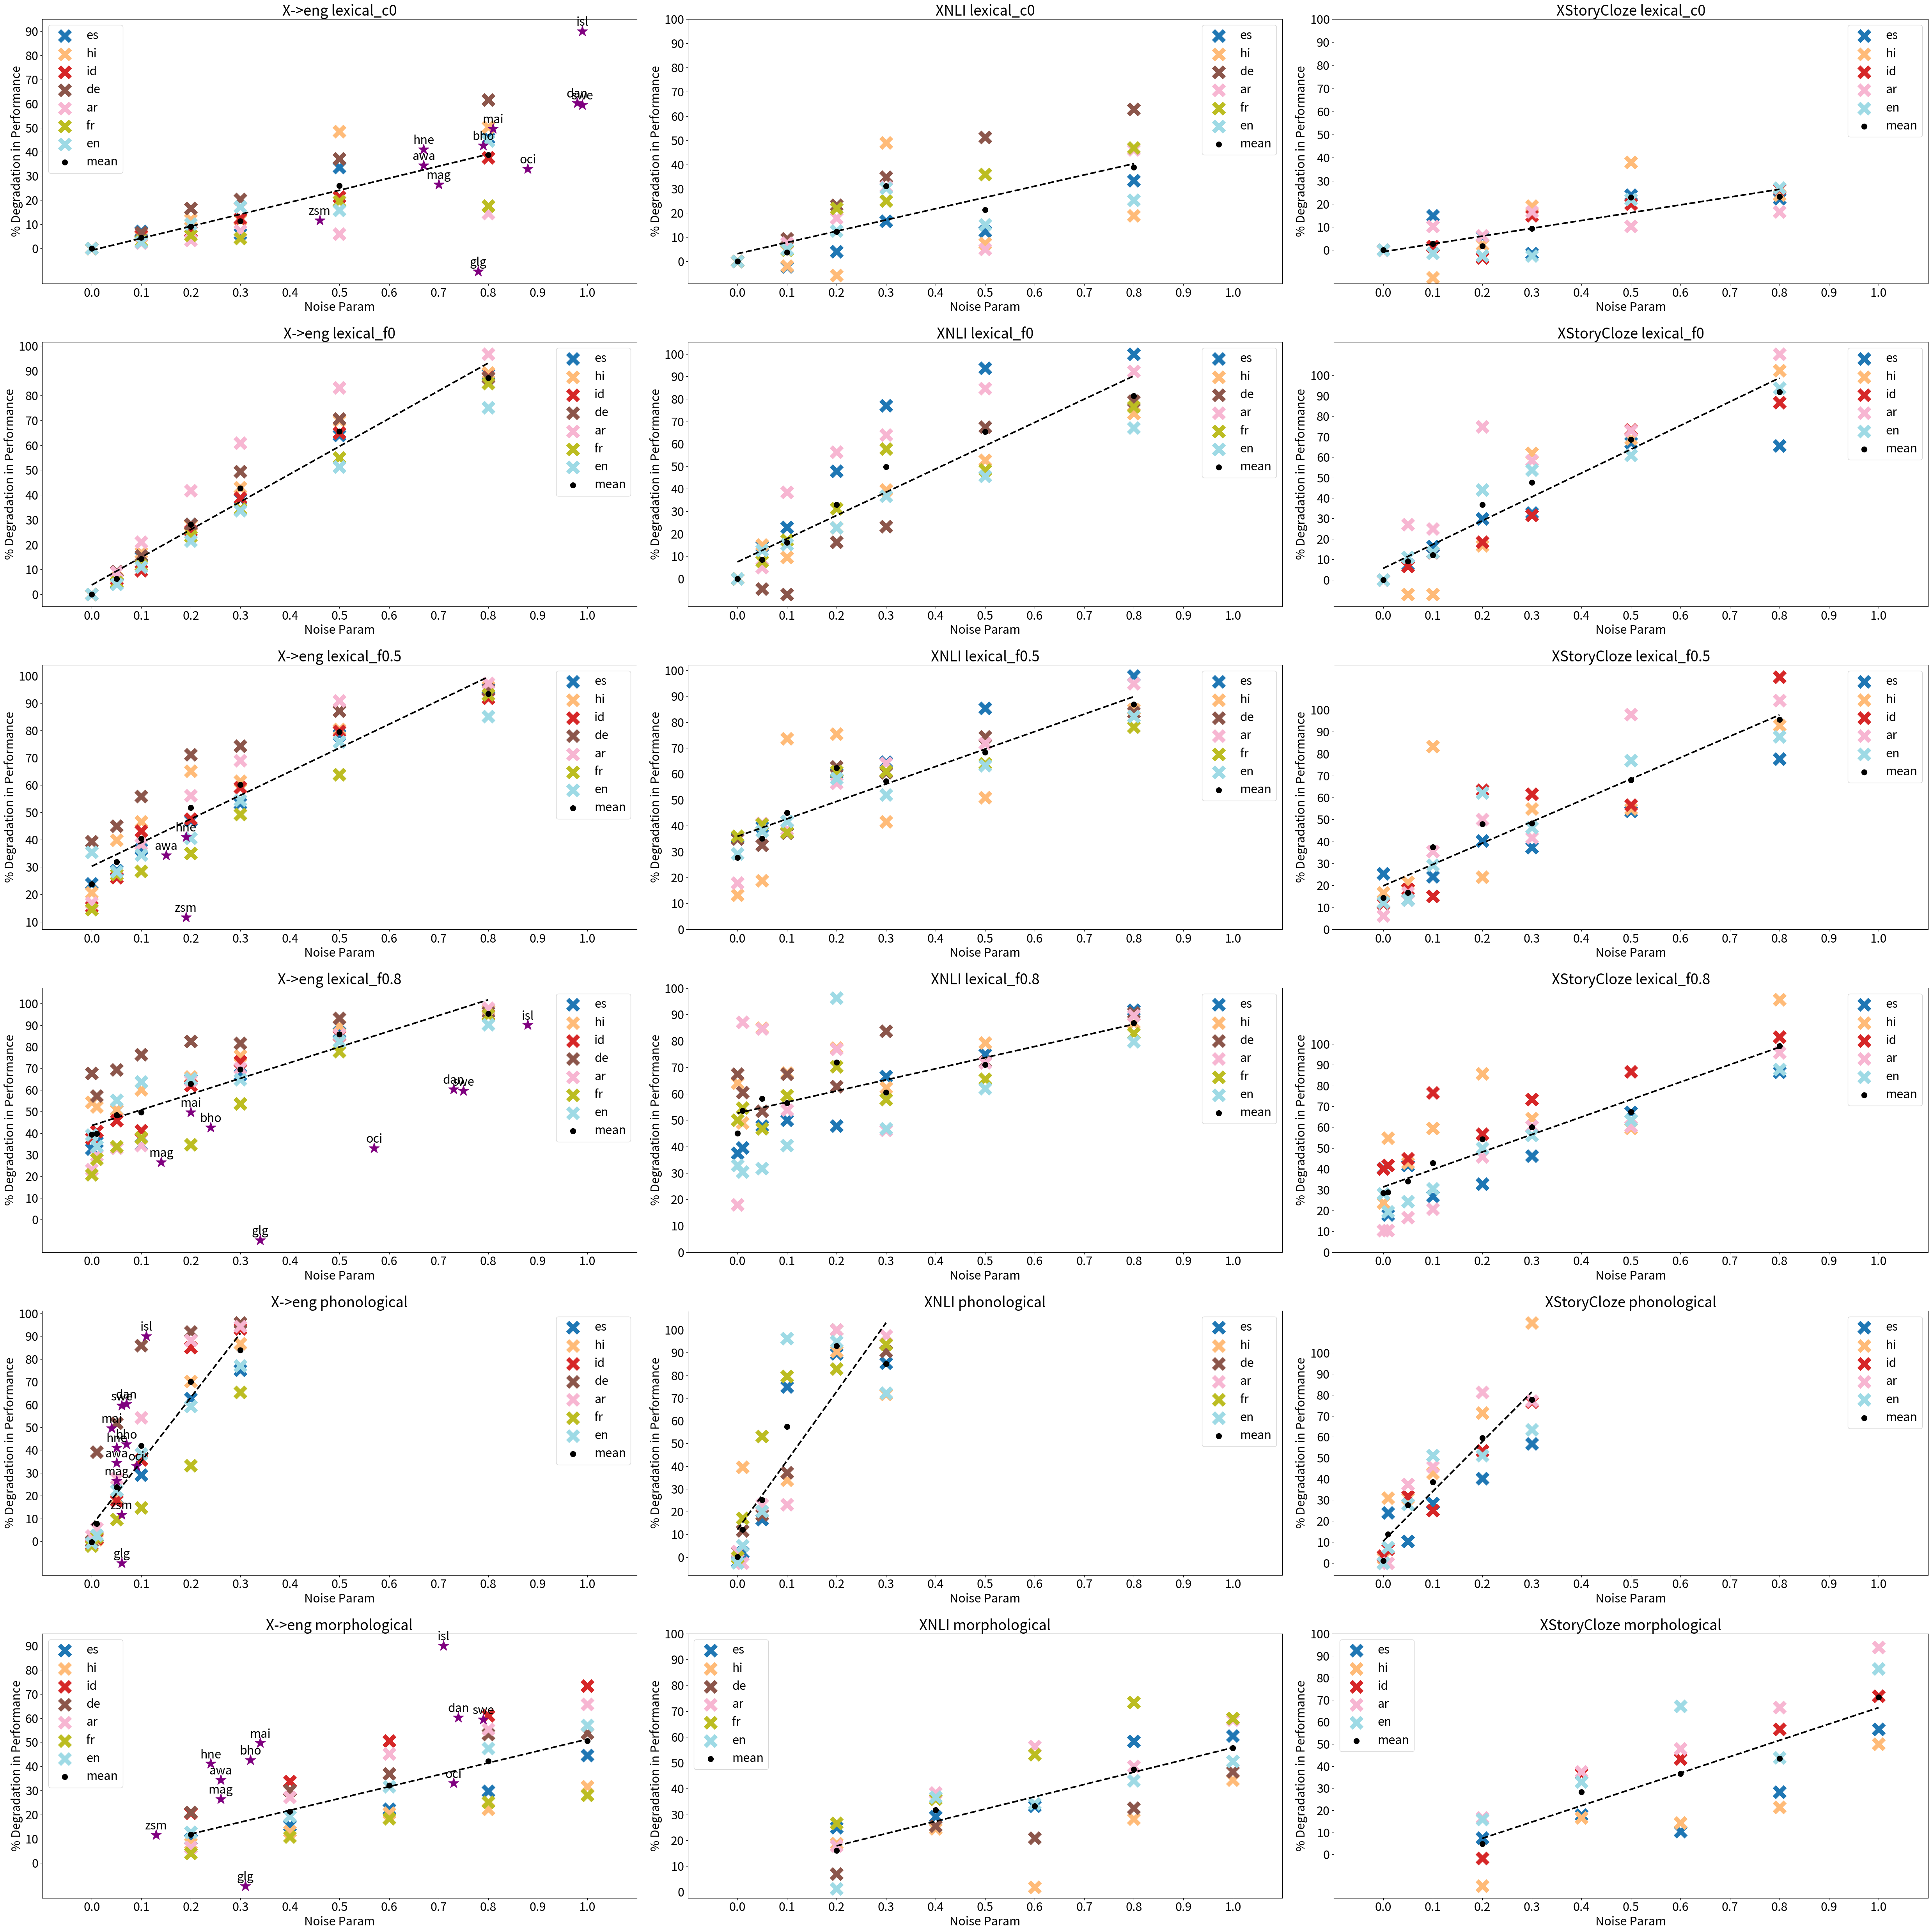

Write the Python code that produced this figure. (Note: this script raises an exception after producing the figure.)
import pandas as pd

def parse_excel_table_into_results(lang_results, all_noise_param_ranges, tasks = ['X->eng', 'XNLI', 'XStoryCloze']):
    results_lang_all_noisers = {}
    for noise_type, str_results in lang_results.items():
        results_lang_noise = {}
        for i, line in enumerate(str_results.split('\n')):
            if line == '':
                continue
            try:
                noise_param = all_noise_param_ranges[noise_type][i]
            except:
                print(noise_type, i, line), all_noise_param_ranges[noise_type], len(str_results.split('\n'))
                raise
            for task in tasks:
                if task not in results_lang_noise:
                    results_lang_noise[task] = {}

            for j in range(len(line.split('\t'))):
                results_lang_noise[tasks[j]][noise_param] = float(line.split('\t')[j])

        results_lang_all_noisers[noise_type] = results_lang_noise
    
    return results_lang_all_noisers
            

# Transform the results based on task
## This is because we want to measure degradation of performance in a way that is comparable across tasks

def normalize_and_transform_scores(results, baselines, tasks = ['X->eng', 'XNLI', 'XStoryCloze']):
    '''
    We transform the scores to make degradation comparable across tasks
    '''

    zero_perfs = {
    "X->eng": 0,
    "XNLI": 33.33,
    "XStoryCloze": 50
    }

    transformed_results = {}
    for lang, lang_results in results.items():
        transformed_results[lang] = {}
        for noise_type, noise_results in lang_results.items():
            transformed_results[lang][noise_type] = {}
            for task in tasks:
                zero_perf = zero_perfs[task]
                transformed_results[lang][noise_type][task] = {}
                for noise_param, acc in noise_results[task].items():
                    if acc == -1:
                        transformed_results[lang][noise_type][task][noise_param] = -1
                    else:    
                        transformed_results[lang][noise_type][task][noise_param] = \
                            ((baselines[lang][noise_type][task] - zero_perf) - (acc - zero_perf)) / (baselines[lang][noise_type][task] - zero_perf)
                        # We multiply by 100 to get percentage
                        transformed_results[lang][noise_type][task][noise_param] *= 100
    return transformed_results


# Now we can plot the results
## 1 plot per task per noiser
## X axis: noise_param
## Y axis: boxplot of accuracies over all languages for that task
## Total subplots: 3 tasks * 1 noiser = 3

import matplotlib.pyplot as plt
import numpy as np


def plot_results(results, tasks, curr_noisers, \
        all_noise_param_ranges, noise_type_real_points = None):

    plt.rcParams.update({'font.size': 22})
    num_tasks = len(tasks)
    num_noisers = len(curr_noisers)
    fig, axs = plt.subplots(num_noisers, num_tasks, figsize=(50, 50))
    for j, noise_type in enumerate(curr_noisers):
        for i, task in enumerate(tasks):
            if num_noisers == 1:
                ax = axs[i]
            else:
                ax = axs[j, i]  # Indexing both dimensions
            
            # Lineplots with each language a different color
            colour_scheme = plt.get_cmap('tab20', len(results.keys()))
            for lang, lang_results in results.items():
                x = list(lang_results[noise_type][task].keys())
                y = list(lang_results[noise_type][task].values())
                y = [y_val if y_val != -1 else None for y_val in y ]
                # markersize = 20
                if any(y):
                    ax.scatter(x, y, label=lang, marker = "x", s = 400, linewidths = 8, \
                           color=colour_scheme(list(results.keys()).index(lang)))

            # For each noise_param, plot the mean over languages, and a regression line
            X = []
            Y = []
            for noise_param in all_noise_param_ranges[noise_type]:
                try:
                    y = [lang_results[noise_type][task][noise_param] for lang, lang_results in results.items()]
                except:
                    print(noise_type, task, noise_param)
                    print(lang_results[noise_type][task].keys())
                    raise
                y = [y_val for y_val in y if y_val != -1]
                if len(y) == 0:
                    continue
                Y.append(np.mean(y))
                X.append(noise_param)

            # Plot regression line with X and Y
            m, b = np.polyfit(X, Y, 1)
            ax.plot(X, [m*x + b for x in X], color = "black", linestyle = "--", linewidth = 3)

            # Plot the mean
            ax.scatter(X, Y, label = "mean", marker = "o", s = 100, color = "black")


            ax.legend()

            ax.set_title(task + " " + noise_type)
            ax.set_xlabel("Noise Param")
            ax.set_ylabel("% Degradation in Performance")
            xticks = list([x/10 for x in range(11)])
            yticks = list([y*10 for y in range(11)])
            ax.set_yticks(yticks)
            ax.set_yticklabels([str(y) for y in yticks])
            ax.set_xticks(xticks)
            ax.set_xticklabels(xticks)
            ax.set_xlim(-0.1, 1.1)


            # Now we plot the real language results
            if noise_type_real_points is not None and task in noise_type_real_points:
                # here, task and noise_type are fixed by the above two loops
                for lang, x, y in noise_type_real_points[task][noise_type]:
                    if x == 0 and y == 0:
                        continue
                    # The point should be annotated with the name of the language
                    ax.annotate(lang, (x, y), textcoords="offset points", xytext=(0,10), ha='center')
                    # Choose a different colour for the real language points
                    ax.scatter(x, y, color = "purple", s = 400, marker = "*")

                    


    plt.tight_layout()  # Adjust subplots to fit into figure area.
    plt.savefig("plots/lineplots_reallangs.png")


es = { \
'lexical_c0': \
'''42.85	49.33	72.33
-1	-1	-1
39.82	49.67	69
39.12	48.67	71
40.25	46.67	72.67
28.45	47.33	67
23.27	44	67.33''',
'lexical_f0': \
'''42.85	49.33	72.33
40.9	47	70.67
36.42	45.67	68.67
30.77	41.67	65.67
26.37	37	65
15.42	34.33	57.33
4.88	33.33	57.67''',
'lexical_f0.5': \
'''32.59	43.67	66.67
30.52	43	69.33
27.13	42.67	67
22.7	39.67	63.33
19.97	39	64
9.21	35.67	60.33
1.95	33.67	55''',
'lexical_f0.8': \
'''28.81	43.33	63.33
27.47	43	68.33
21.07	41.67	63
28.1	41.33	66.33
15.01	41.67	65
14.15	38.67	62
5.72	37.33	57.33
1.33	34.67	53''',
'phonological': \
'''42.91	49.67	72.33
41.92	49	67
34.74	46.67	70
30.34	37.33	66
16.02	35	63.33
10.64	35.67	59.67''',
'morphological': \
'''38.63	45.33	70.67
36.19	44.67	68.33
33.34	44	70
30.12	40	66
23.74	39.67	59.67'''
}

hi = {
'lexical_c0': \
'''56.51	51	64
-1	-1	-1
53.69	51.33	65.67
49.77	52	63.67
49.77	42.33	61.33
29.09	49.67	58.67
28.1	47.67	60.67''',
'lexical_f0': \
'''56.51	51	64
52.77	48.33	65
47.05	49.33	65
40.78	47	61.67
32.22	44	55.33
16.94	41.67	54.33
6.16	38	49.67''',
'lexical_f0.5': \
'''44.86	48.67	61.67
33.92	47.67	61
30.15	38	52.33
19.71	37.67	60.67
21.79	43.67	56.33
11.03	42	56.33
2.23	36	51''',
'lexical_f0.8': \
'''25.75	39.67	60.67
27.05	42.33	56.33
27.83	36	58
22.53	39	55.67
19.11	37.33	52
13.64	40	55
5.8	37	55.67
1.74	35.67	47''',
'phonological': \
'''56.44	51	63.67
56.13	44	59.67
45.99	47.67	59.67
36.29	45	58
16.81	35	54
7.46	38.33	48''',
'morphological': \
'''51.95	47.67	66
49.16	46.67	61.67
44.88	50.67	62
43.89	46	61
38.66	43.33	57'''
}

id = {
'lexical_f0.8': \
'''36.87	-1	62
34.98	-1	61.67
32.04	-1	61
34.81	-1	54.67
22.37	-1	58.67
15.91	-1	55.33
8.73	-1	52.67
3.02	-1	49.33''',
'lexical_f0': \
'''59.12	-1	70
55.55	-1	68.67
53.49	-1	67.33
44	-1	66.33
36.19	-1	63.67
20.75	-1	55.33
7.45	-1	52.67''',
'lexical_f0.5': \
'''49.97	-1	67.67
43.61	-1	66.33
33.59	-1	67
30.94	-1	57.33
24.1	-1	57.67
11.99	-1	58.67
4.82	-1	47''',
'lexical_c0': \
'''59.12	-1	70
-1	-1	-1
55.84	-1	69.67
54.92	-1	70.67
51.74	-1	67
46.47	-1	66
36.82	-1	64.67''',
'phonological': \
'''60	-1	69.33
58.39	-1	68.67
48.58	-1	63.67
37.99	-1	65
8.81	-1	59.33
3.98	-1	54.67''',
'morphological': \
'''46.91	-1	70.33
39.17	-1	62.67
29.25	-1	61.33
23.01	-1	58.67
15.8	-1	55.67'''
}

ar = {
'lexical_f0.8': \
'''43.56	44	64.33
39.9	35	64.33
37.9	35.33	63.33
37.25	39.33	62.67
20.2	36.33	58.67
16.92	40.33	56.33
8.18	37	56.33
1.17	34.67	50.67''',
'lexical_f0': \
'''56.68	46.33	66
51.62	45.67	61.67
44.72	41.33	62
33.02	39	54
22.15	38	56.67
9.51	35.33	54.33
1.86	34.33	48.33''',
'lexical_f0.5': \
'''47.06	44	65
41.21	41	63.33
34.92	41.33	60.33
24.81	39	58
17.52	38	59.33
5.18	37	50.33
1.53	34	49.33''',
'lexical_c0': \
'''56.68	46.33	66
-1	-1	-1
55.41	45.33	64.33
54.76	44	65
52.56	42.33	63.33
53.32	45.67	64.33
48.44	40.33	63.33''',
'phonological': \
'''55.32	46	66
53.48	46.67	66
41.01	43.33	60
25.91	43.33	58.67
6.66	33.33	53
3.24	33.67	53.67''',
'morphological': \
'''52.99	44	63.33
41.25	41.33	60
31.07	39	58.33
25.29	40	55.33
19.45	37.67	51'''
}

en = {
'lexical_f0.8': \
'''60.09	51	69.67
65.29	51.67	72
44.22	51.33	70.67
35.78	49	69
34.36	34.33	63.67
34.79	47.33	62
17.23	43.33	60
9.54	38.67	53.33''',
'lexical_f0': \
'''98.94	59.67	77.33
94.97	56.33	74.33
88.14	55.67	73.67
77.72	53.67	65.33
65.6	50	62.67
48.22	47.67	60.67
24.55	42	51.67''',
'lexical_f0.5': \
'''63.88	52	74
70.86	49.67	73.67
64.82	48.67	69.33
58.78	44.33	60.33
45.01	46	64.67
23.85	43	56.33
14.67	38	53.33''',
'lexical_c0': \
'''98.94	59.67	77.33
-1	-1	-1
96.4	58.33	77.67
88.82	56.33	78
81.89	51.67	78
83.22	55.67	71.33
54.81	53	70''',
'phonological': \
'''99.53	60.33	77.33
96.22	58.33	75.33
76.92	54.33	69.67
60.93	34.33	63.33
40.32	34.67	63.33
22.74	40.67	60''',
'morphological': \
'''86.26	59.33	73
79.79	50	68.33
67.69	50.67	59
51.88	48.33	65.33
42.48	46.33	54.33'''
}

de = {
'lexical_f0.8': \
'''13.11	38	-1
17.35	39	-1
12.46	40	-1
9.58	38	-1
7.09	38.67	-1
7.43	35.67	-1
2.8	37.33	-1
1.6	34.67	-1''',
'lexical_f0': \
'''40.63	47.67	-1
36.87	48.33	-1
34.31	48.67	-1
29.16	45.33	-1
20.53	44.33	-1
11.92	38	-1
5.15	36.33	-1''',
'lexical_f0.5': \
'''24.64	42.67	-1
22.31	43	-1
17.93	42.33	-1
11.73	38.67	-1
10.43	39	-1
5.2	37	-1
2.03	35.67	-1''',
'lexical_c0': \
'''40.63	47.67	-1
-1	-1	-1
37.95	46.33	-1
33.86	44.33	-1
32.38	42.67	-1
25.5	40.33	-1
15.63	38.67	-1''',
'phonological': \
'''40.63	47.33	-1
24.68	46	-1
19.54	45	-1
5.71	42.33	-1
3.25	33.33	-1
1.65	34.67	-1''',
'morphological': \
'''32.12	46.67	-1
28.42	44	-1
25.63	44.67	-1
18.99	43	-1
18.79	41	-1'''
}

fr = {
'lexical_f0.8': \
'''44.5	44	-1
40.48	43	-1
37.25	44.67	-1
34.87	42	-1
36.67	39.67	-1
26.08	42.33	-1
12.45	40.67	-1
3.03	37	-1''',
'lexical_f0': \
'''56.2	54.67	-1
53.48	53	-1
49.71	51	-1
43.04	48	-1
36.91	42.33	-1
25.32	44.33	-1
8.48	38.33	-1''',
'lexical_f0.5': \
'''48.08	47	-1
40.8	46	-1
40.21	46.67	-1
36.52	41.67	-1
28.45	41.67	-1
20.29	41	-1
3.88	38	-1''',
'lexical_c0': \
'''56.2	54.67	-1
-1	-1	-1
54.52	53.67	-1
53.09	50	-1
53.87	49.33	-1
45.22	47	-1
46.29	44.67	-1''',
'phonological': \
'''57.34	54.67	-1
55.08	51	-1
50.76	43.33	-1
47.95	37.67	-1
37.53	37	-1
19.45	34.67	-1''',
'morphological': \
'''53.95	49	-1
50.15	47	-1
45.85	43.33	-1
42.02	39	-1
40.45	40.33	-1'''
}




all_lang_results = {"es": es, "hi": hi, "id": id, "de": de, "ar": ar, "fr": fr, "en": en}

# We'll build a results dictionary with the following structure:
# results = {lang: noise_type: {task: {noise_param: acc}}
noise_types = ["lexical_f0", "lexical_f0.5", "lexical_f0.8", "lexical_c0", "morphological", "phonological"]
all_noise_param_ranges = {
    'lexical_f0': [0, 0.05, 0.1, 0.2, 0.3, 0.5, 0.8],
    'lexical_f0.5': [0, 0.05, 0.1, 0.2, 0.3, 0.5, 0.8],
    'lexical_f0.8': [0, 0.01, 0.05, 0.1, 0.2, 0.3, 0.5, 0.8],
    'lexical_c0': [0, 0.05, 0.1, 0.2, 0.3, 0.5, 0.8],
    'morphological': [0.2, 0.4, 0.6, 0.8, 1],
    'phonological': [0, 0.01, 0.05, 0.1, 0.2, 0.3],
}
tasks = ['X->eng', 'XNLI', 'XStoryCloze']

results = {}
for lang, lang_results in all_lang_results.items():
    print(lang)
    results[lang] = parse_excel_table_into_results(lang_results, all_noise_param_ranges, tasks = tasks)

print(results)

curr_noisers = results[list(results.keys())[0]].keys()
baselines = {
    lang : { 
        noise_type: {
            task: results[lang]['lexical_f0'][task][0] for task in tasks
        } for noise_type in curr_noisers
    } for lang in results.keys()
}

print("\n\n\n\n BASELINES")
print(baselines)


results = normalize_and_transform_scores(results, baselines, tasks = tasks)
# Pretty print
for lang, lang_results in results.items():
    print(lang.upper())

    for noise_type, noise_results in lang_results.items():
        print(noise_type)
        for task in tasks:
            print(task)
            for noise_param, acc in noise_results[task].items():
                print(noise_param, acc)
            print()
    
    print("\n\n\n")

### Points on plots obtained from noise parameter posteriors on real language eval data
posteriors_str = '''0	0	0	0
0.15	0.67	0.26	0.05
0.24	0.79	0.32	0.07
0.19	0.67	0.24	0.05
0.14	0.7	0.26	0.05
0.2	0.81	0.34	0.04
0	0	0	0
0.19	0.46	0.13	0.06
0	0	0	0
0.34	0.78	0.31	0.06
0	0	0	0
0.57	0.88	0.73	0.09
0	0	0	0
0.73	0.98	0.74	0.07
0.88	0.99	0.71	0.11
0.75	0.99	0.79	0.06'''

degradations = '''0
34.39
42.63
41.11
26.52
49.68
0
11.65
0
-9.55
0
33.03
0.00
60.32
90.04
59.52'''

langs_real_points = '''hin
awa
bho
hne
mag
mai
ind
zsm
spa
glg
fra
oci
deu
dan
isl
swe'''

posteriors = [(float(x), float(y), float(z), float(w)) \
              for x, y, z, w in [line.split() for line in posteriors_str.split("\n")]]
# post_df = pd.DataFrame(posteriors, columns = ["theta_content", "theta_functional", "theta_morph"])
degradations = [float(x) for x in degradations.split("\n")]

langs_real_points = [lang for lang in langs_real_points.split("\n")]

noise_type_real_points_xeng = {noise_type: list() for noise_type in curr_noisers}
for lang, post, deg in zip(langs_real_points, posteriors, degradations):
    theta_c, theta_f, theta_m, theta_p = post
    if theta_f >= 0.7:
        noise_type_real_points_xeng["lexical_f0.8"].append((lang, theta_c, deg))
    elif theta_f >= 0.3:
        noise_type_real_points_xeng["lexical_f0.5"].append((lang, theta_c, deg))
    else:
        noise_type_real_points_xeng["lexical_f0"].append((lang, theta_c, deg))
    
    noise_type_real_points_xeng["lexical_c0"].append((lang, theta_f, deg))
    noise_type_real_points_xeng["morphological"].append((lang, theta_m, deg))
    noise_type_real_points_xeng["phonological"].append((lang, theta_p, deg))

noise_type_real_points = dict()
noise_type_real_points["X->eng"] = noise_type_real_points_xeng

plot_results(results, tasks, curr_noisers, all_noise_param_ranges, noise_type_real_points = noise_type_real_points)


# Archive:
## This has the old morph results: without language specific thresholds, and not noising aux 
## XNLI noises the label words for all EXCEPT lexical_f0.5 (which has new XNLI results)
# es = { \
# 'lexical_f0.5': \
# '''32.59	43.67	66.67
# 30.52	43	69.33
# 27.13	42.67	67
# 22.7	39.67	63.33
# 19.97	39	64
# 9.21	35.67	60.33
# 1.95	33.67	55''',
# 'lexical': \
# '''42.91	49.67	72.33
# 26.57	43	68.33
# 26.52	41.67	63
# 28.1	41.33	66.33
# 15.01	41.67	65
# 13.56	38.67	62
# 5.72	37.33	57.33''',
# 'phonological': \
# '''42.91	49.67	72.33
# 41.92	49	67
# 34.74	46.67	70
# 30.34	37.33	66
# 16.02	35	63.33
# 10.64	35.67	59.67''',
# 'morphological': \
# '''42.91	49.67	72.33
# 40.78	48	70.33
# 34.5	44	68.67
# 33.62	40	70.67
# 32.04	40.33	66.33
# 30	35.33	65.67'''
# }

# hi = {
# 'lexical_f0.5': \
# '''44.86	48.67	61.67
# 33.92	47.67	61
# 30.15	38	52.33
# 19.71	37.67	60.67
# 21.79	43.67	56.33
# 11.03	42	56.33
# 2.23	36	51''',
# 'lexical': \
# '''56.44	51	63.67
# 27.05	42.33	56.33
# 27.83	36	58
# 22.53	39	55.67
# 19.11	37.33	52
# 13.64	40	55
# 5.8	-1	-1''',
# 'phonological': \
# '''56.44	51	63.67
# 56.13	44	59.67
# 45.99	47.67	59.67
# 36.29	45	58
# 16.81	35	54
# 7.46	38.33	48''',
# 'morphological': \
# '''56.44	51	63.67
# 53.64	50.33	62
# 46.82	47.33	60.67
# 44.77	50	60.33
# 42.21	46.33	59.33
# 38.39	47.33	55.33'''
# }

# id = {
# 'lexical_f0.5': \
# '''49.97	-1	67.67
# 43.61	-1	66.33
# 33.59	-1	67
# 30.94	-1	57.33
# 24.1	-1	57.67
# 11.99	-1	58.67
# 4.82	-1	47''',
# 'lexical': \
# '''60	-1	69.33
# 34.98	-1	61.67
# 32.04	-1	61
# 34.81	-1	54.67
# 22.37	-1	58.67
# 15.91	-1	55.33
# 8.73	-1	-1''',
# 'phonological': \
# '''60	-1	69.33
# 58.39	-1	68.67
# 48.58	-1	63.67
# 37.99	-1	65
# 8.81	-1	59.33
# 3.98	-1	54.67''',
# 'morphological': \
# '''60	-1	69.33
# 49.04	-1	64
# 50.17	-1	58.33
# 42.76	-1	61
# 26.51	-1	56
# 21.81	-1	58.67'''
# }

# ar = {
# 'lexical_f0.5': \
# '''-1	-1	-1
# -1	-1	-1
# -1	-1	-1
# -1	-1	-1
# -1	-1	-1
# -1	-1	-1
# -1	-1	-1''',
# 'lexical': \
# '''55.32	46	66
# 39.9	35	64.33
# 37.9	35.33	63.33
# 37.25	39.33	62.67
# 20.2	36.33	58.67
# 16.92	40.33	56.33
# 8.18	-1	-1''',
# 'phonological': \
# '''55.32	46	66
# 53.48	46.67	66
# 41.01	43.33	60
# 25.91	43.33	58.67
# 6.66	33.33	53
# 3.24	33.67	53.67''',
# 'morphological': \
# '''55.32	46	66
# 49.77	45.33	60.67
# 44.06	45	55.67
# 37.36	41.33	57
# 31.33	39	54.67
# 23.96	40.67	52'''
# }

# en = {
# 'lexical_f0.5': \
# '''63.88	52	74
# 70.86	49.67	73.67
# 64.82	48.67	69.33
# 58.78	44.33	60.33
# 45.01	46	64.67
# 23.85	43	56.33
# 14.67	38	53.33''',
# 'lexical': \
# '''99.53	60.33	77.33
# 65.29	34.67	72
# 44.22	34.33	70.67
# 35.78	49	69
# 34.36	34.33	63.67
# 34.79	34.33	62
# 17.23	-1	-1''',
# 'phonological': \
# '''99.53	60.33	77.33
# 96.22	58.33	75.33
# 76.92	54.33	69.67
# 60.93	34.33	63.33
# 40.32	34.67	63.33
# 22.74	40.67	60''',
# 'morphological': \
# '''99.53	60.33	77.33
# 87.66	34	72.33
# 84.9	57	68
# 69.66	52	66.67
# 56.96	34.33	61.67
# 51.1	33.67	59.67'''
# }

# de = {
# 'lexical_f0.5': \
# '''24.64	42.67	-1
# 22.31	43	-1
# 17.93	42.33	-1
# 11.73	38.67	-1
# 10.43	39	-1
# 5.2	37	-1
# 2.03	35.67	-1''',
# 'lexical': \
# '''-1	-1	-1
# -1	-1	-1
# -1	-1	-1
# -1	-1	-1
# -1	-1	-1
# -1	-1	-1
# -1	-1	-1''',
# 'phonological': \
# '''-1	47.33	-1
# -1	46	-1
# -1	45	-1
# -1	42.33	-1
# -1	33.33	-1
# -1	34.67	-1''',
# 'morphological': \
# '''-1	47.33	-1
# -1	47.33	-1
# -1	45.67	-1
# -1	34	-1
# -1	44.67	-1
# -1	43.33	-1'''
# }

# fr = {
# 'lexical_f0.5': \
# '''48.08	47	-1
# 40.8	46	-1
# 40.21	46.67	-1
# 36.52	41.67	-1
# 28.45	41.67	-1
# 20.29	41	-1
# 3.88	38	-1''',
# 'lexical_f0.8': \
# '''57.34	-1	-1
# 40.48	-1	-1
# 37.25	-1	-1
# 34.87	-1	-1
# 36.67	-1	-1
# 26.08	-1	-1
# 12.45	-1	-1''',
# 'phonological': \
# '''57.34	-1	-1
# 55.08	-1	-1
# 50.76	-1	-1
# 47.95	-1	-1
# 37.53	-1	-1
# 19.45	-1	-1''',
# 'morphological': \
# '''57.34	-1	-1
# 53.9	-1	-1
# 52.65	-1	-1
# 48.81	-1	-1
# 44.92	-1	-1
# 45.27	-1	-1'''
# }
